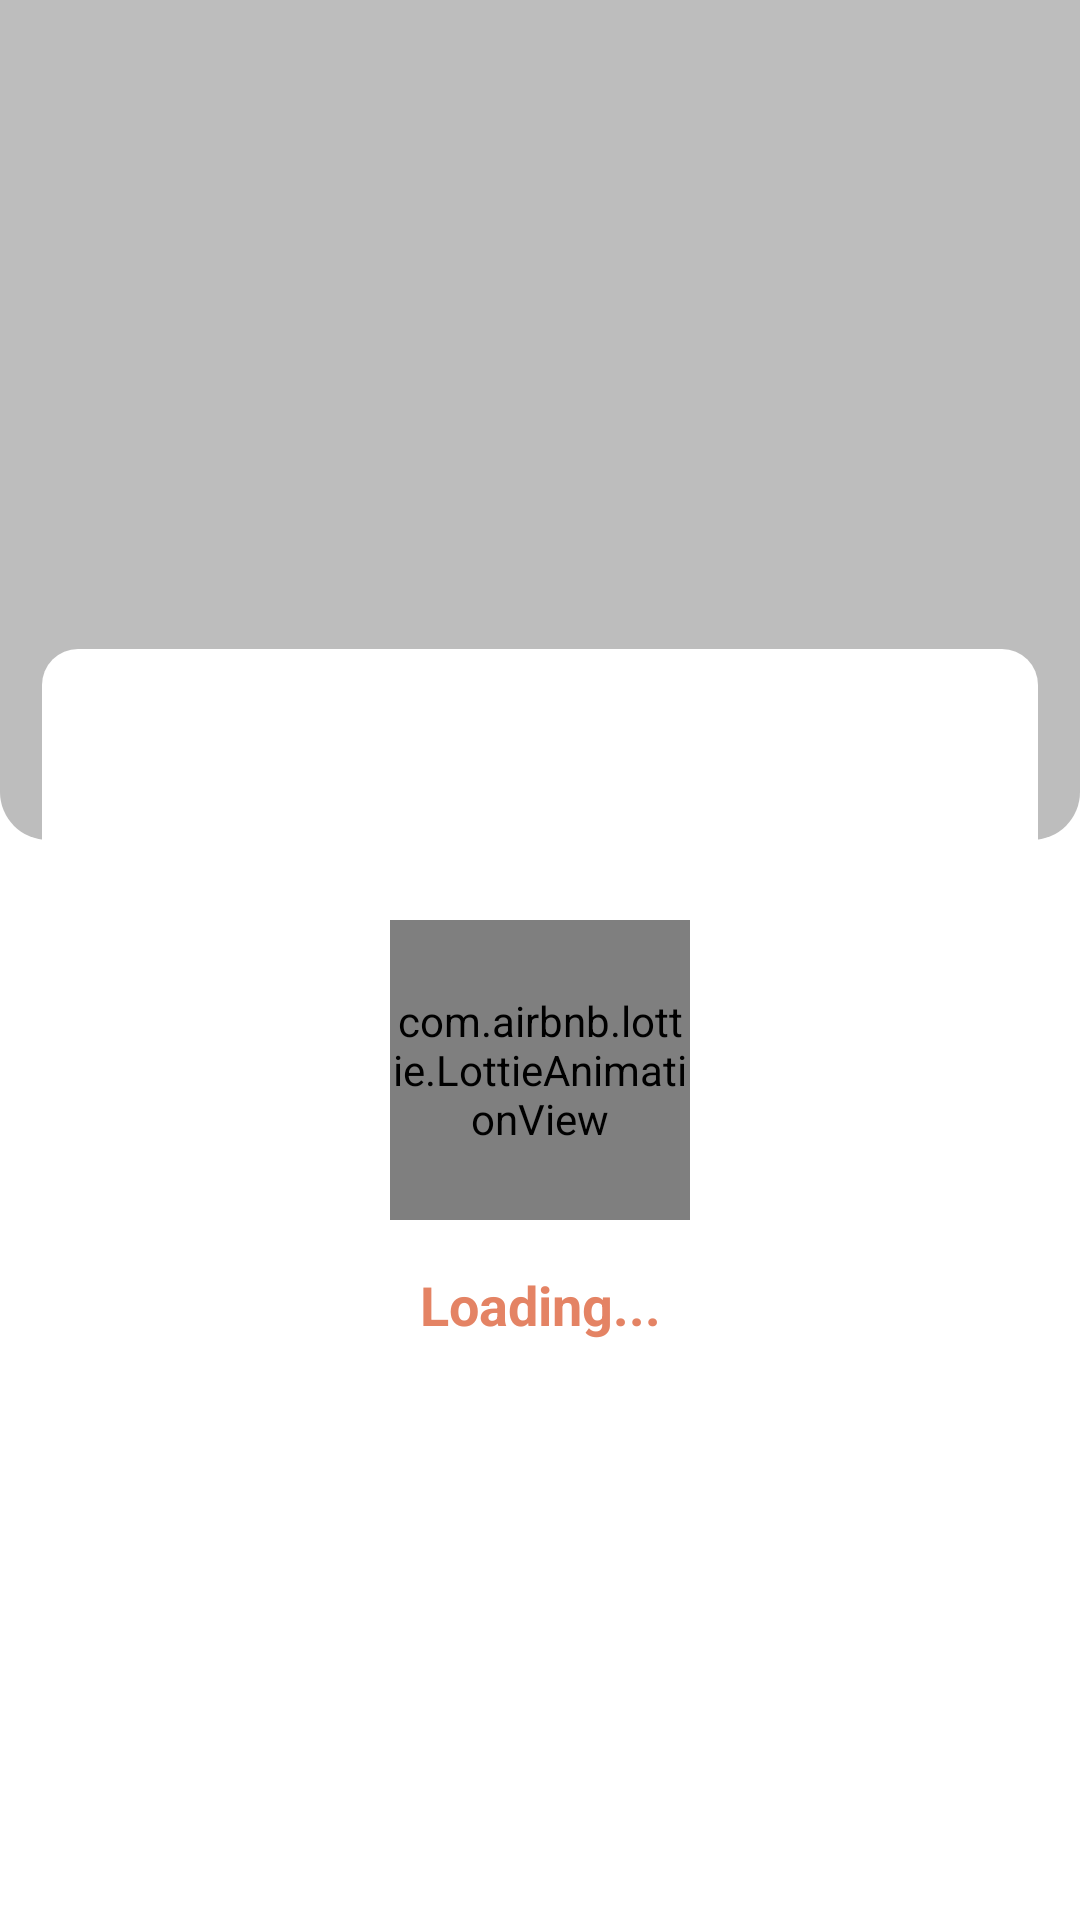

Here is an Android app screen rendered from its layout file. Give the layout XML and the strings, colors and styles it references.
<!-- AndroidManifest.xml: application theme Theme.Snapcook -->
<!-- res/layout/shimmer_detail_recipe.xml -->
<?xml version="1.0" encoding="utf-8"?>
<androidx.constraintlayout.widget.ConstraintLayout xmlns:android="http://schemas.android.com/apk/res/android"
    android:layout_width="match_parent"
    android:layout_height="match_parent"
    xmlns:app="http://schemas.android.com/apk/res-auto"
    android:orientation="vertical">

    <View
        android:id="@+id/view"
        android:layout_width="match_parent"
        android:layout_height="280dp"
        android:background="@drawable/bg_profile"
        android:backgroundTint="@color/grey_400"
        app:layout_constraintEnd_toEndOf="parent"
        app:layout_constraintStart_toStartOf="parent"
        app:layout_constraintTop_toTopOf="parent" />

    <androidx.coordinatorlayout.widget.CoordinatorLayout
        android:id="@+id/coordinatorLayout"
        android:layout_width="match_parent"
        android:layout_height="match_parent"
        android:paddingBottom="64dp"
        app:layout_constraintTop_toTopOf="parent">

        <FrameLayout
            android:layout_width="match_parent"
            android:layout_height="match_parent"
            android:background="@drawable/bg_bottom_sheet"
            android:elevation="1dp"
            android:padding="14dp"
            app:behavior_draggable="false"
            app:behavior_fitToContents="true"
            app:behavior_hideable="false"
            app:layout_behavior="com.google.android.material.bottomsheet.BottomSheetBehavior">

            <include
                layout="@layout/custom_recipe_detail_loading" />
        </FrameLayout>

    </androidx.coordinatorlayout.widget.CoordinatorLayout>

</androidx.constraintlayout.widget.ConstraintLayout>
<!-- res/layout/custom_recipe_detail_loading.xml (included above) -->
<?xml version="1.0" encoding="utf-8"?>
<androidx.constraintlayout.widget.ConstraintLayout xmlns:android="http://schemas.android.com/apk/res/android"
    xmlns:tools="http://schemas.android.com/tools"
    xmlns:app="http://schemas.android.com/apk/res-auto"
    android:padding="50dp"
    android:background="@drawable/dialog_reounded_corner_shape"
    android:layout_width="match_parent"
    android:layout_height="wrap_content">

    <com.airbnb.lottie.LottieAnimationView
        android:id="@+id/progressBar"
        style="?android:attr/progressBarStyle"
        android:layout_width="@dimen/dimen_100dp"
        android:layout_height="@dimen/dimen_100dp"
        app:lottie_rawRes="@raw/loading_snapcook"
        app:lottie_autoPlay="true"
        app:lottie_loop="true"
        app:layout_constraintBottom_toBottomOf="parent"
        app:layout_constraintEnd_toEndOf="parent"
        app:layout_constraintStart_toStartOf="parent"
        app:layout_constraintTop_toTopOf="parent" />

    <TextView
        android:id="@+id/textView3"
        android:layout_width="wrap_content"
        android:layout_height="wrap_content"
        android:layout_marginTop="16dp"
        android:text="Loading..."
        android:textColor="@color/copper"
        android:textStyle="bold"
        android:textSize="18sp"
        app:layout_constraintEnd_toEndOf="parent"
        app:layout_constraintStart_toStartOf="parent"
        app:layout_constraintTop_toBottomOf="@+id/progressBar" />

</androidx.constraintlayout.widget.ConstraintLayout>
<!-- resources referenced by this layout -->
<resources>
  <color name="copper">#FFE48364</color>
  <color name="grey_400">#BDBDBD</color>
  <dimen name="dimen_100dp">100dp</dimen>
  <!-- drawable bg_profile (drawable) -->
  <?xml version="1.0" encoding="utf-8"?>
  <shape xmlns:android="http://schemas.android.com/apk/res/android">
  
      <corners
          android:bottomLeftRadius="@dimen/dimen_16dp"
          android:bottomRightRadius="@dimen/dimen_16dp"
          android:topLeftRadius="0dp"
          android:topRightRadius="0dp" />
  
      <solid android:color="@color/primary_color" />
  
  </shape>
  <!-- drawable dialog_reounded_corner_shape (drawable) -->
  <?xml version="1.0" encoding="utf-8"?>
  <shape xmlns:android="http://schemas.android.com/apk/res/android">
      <solid android:color="@color/white" /> 
      <corners android:radius="12dp" /> 
  </shape>
  <style name="Theme.Snapcook" parent="Theme.MaterialComponents.Light.NoActionBar">
          
          <item name="colorPrimary">@color/primary_color</item>
          <item name="colorPrimaryVariant">@color/purple_700</item>
          <item name="colorOnPrimary">@color/white</item>
          
          <item name="colorSecondary">@color/primary_color</item>
          <item name="colorSecondaryVariant">@color/teal_700</item>
          <item name="colorOnSecondary">@color/black</item>
          
          <item name="android:statusBarColor">@color/primary_color_darker</item>
          
      </style>
  <dimen name="dimen_16dp">16dp</dimen>
  <color name="primary_color">#FFaed6d0</color>
  <color name="white">#FFFFFFFF</color>
  <color name="purple_700">#FF3700B3</color>
  <color name="teal_700">#FF018786</color>
  <color name="black">#FF000000</color>
  <color name="primary_color_darker">#6C9790</color>
</resources>
